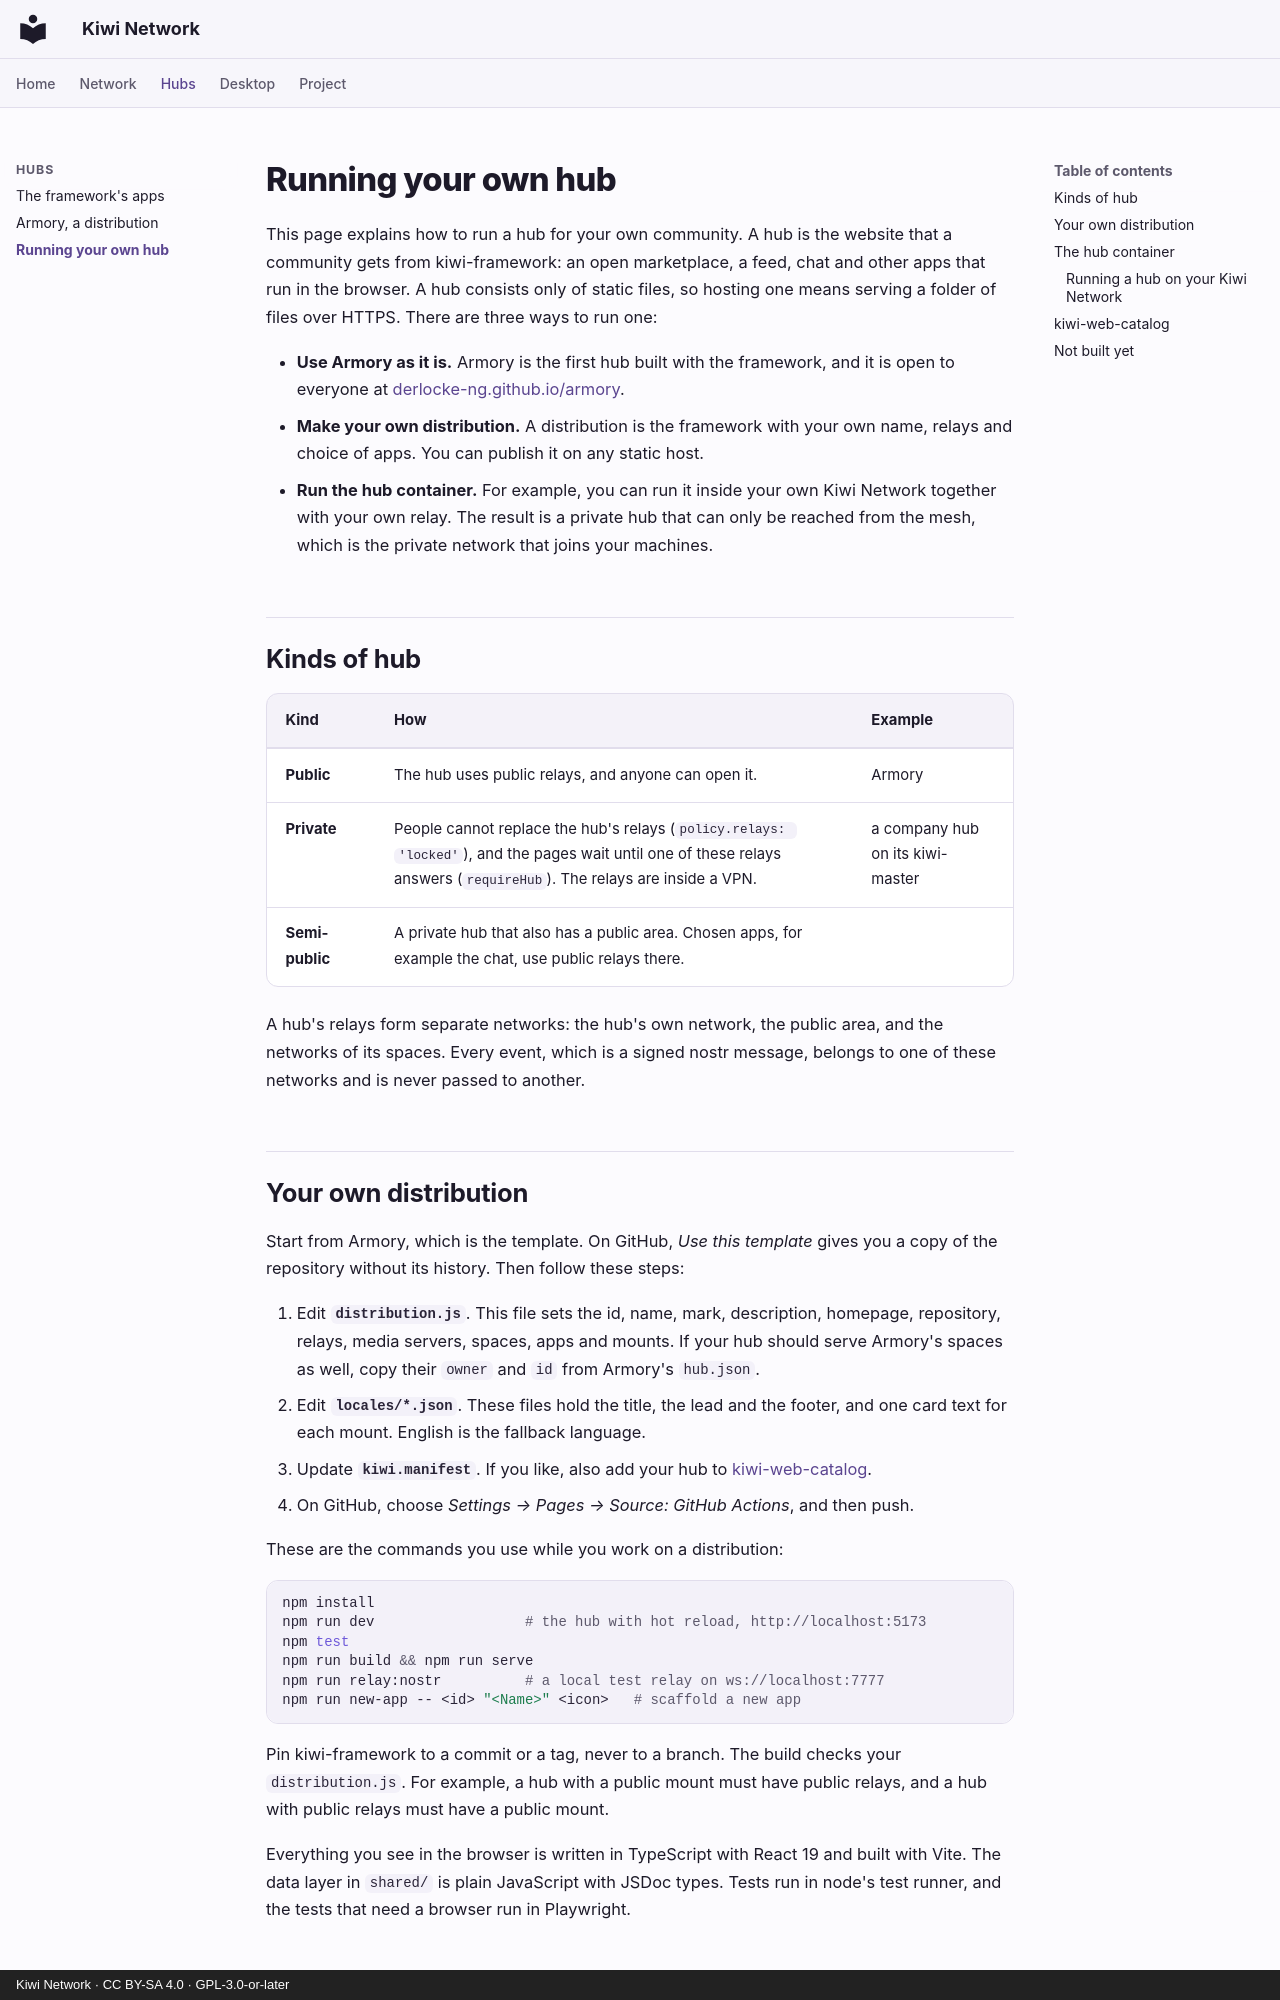

repository: derlocke-ng/kiwi-network · page: people/hubs/index.html · generator: mkdocs · copyright: Kiwi Network · CC BY-SA 4.0 · GPL-3.0-or-later

# Running your own hub

This page explains how to run a hub for your own community. A hub is the
website that a community gets from kiwi-framework: an open marketplace, a
feed, chat and other apps that run in the browser. A hub consists only of
static files, so hosting one means serving a folder of files over HTTPS. There
are three ways to run one:

- **Use Armory as it is.** Armory is the first hub built with the framework,
  and it is open to everyone at
  [derlocke-ng.github.io/armory](https://derlocke-ng.github.io/armory/).
- **Make your own distribution.** A distribution is the framework with your
  own name, relays and choice of apps. You can publish it on any static host.
- **Run the hub container.** For example, you can run it inside your own Kiwi
  Network together with your own relay. The result is a private hub that can
  only be reached from the mesh, which is the private network that joins your
  machines.

## Kinds of hub

| Kind | How | Example |
|---|---|---|
| **Public** | The hub uses public relays, and anyone can open it. | Armory |
| **Private** | People cannot replace the hub's relays (`policy.relays: 'locked'`), and the pages wait until one of these relays answers (`requireHub`). The relays are inside a VPN. | a company hub on its kiwi-master |
| **Semi-public** | A private hub that also has a public area. Chosen apps, for example the chat, use public relays there. | |

A hub's relays form separate networks: the hub's own network, the public area,
and the networks of its spaces. Every event, which is a signed nostr message,
belongs to one of these networks and is never passed to another.

## Your own distribution

Start from Armory, which is the template. On GitHub, *Use this template* gives
you a copy of the repository without its history. Then follow these steps:

1. Edit **`distribution.js`**. This file sets the id, name, mark, description,
   homepage, repository, relays, media servers, spaces, apps and mounts. If
   your hub should serve Armory's spaces as well, copy their `owner` and `id`
   from Armory's `hub.json`.
2. Edit **`locales/*.json`**. These files hold the title, the lead and the
   footer, and one card text for each mount. English is the fallback language.
3. Update **`kiwi.manifest`**. If you like, also add your hub to
   [kiwi-web-catalog](#kiwi-web-catalog).
4. On GitHub, choose *Settings → Pages → Source: GitHub Actions*, and then
   push.

These are the commands you use while you work on a distribution:

```bash
npm install
npm run dev                  # the hub with hot reload, http://localhost:5173
npm test
npm run build && npm run serve
npm run relay:nostr          # a local test relay on ws://localhost:7777
npm run new-app -- <id> "<Name>" <icon>   # scaffold a new app
```

Pin kiwi-framework to a commit or a tag, never to a branch. The build checks
your `distribution.js`. For example, a hub with a public mount must have public
relays, and a hub with public relays must have a public mount.

Everything you see in the browser is written in TypeScript with React 19 and
built with Vite. The data layer in `shared/` is plain JavaScript with JSDoc
types. Tests run in node's test runner, and the tests that need a browser run
in Playwright.
